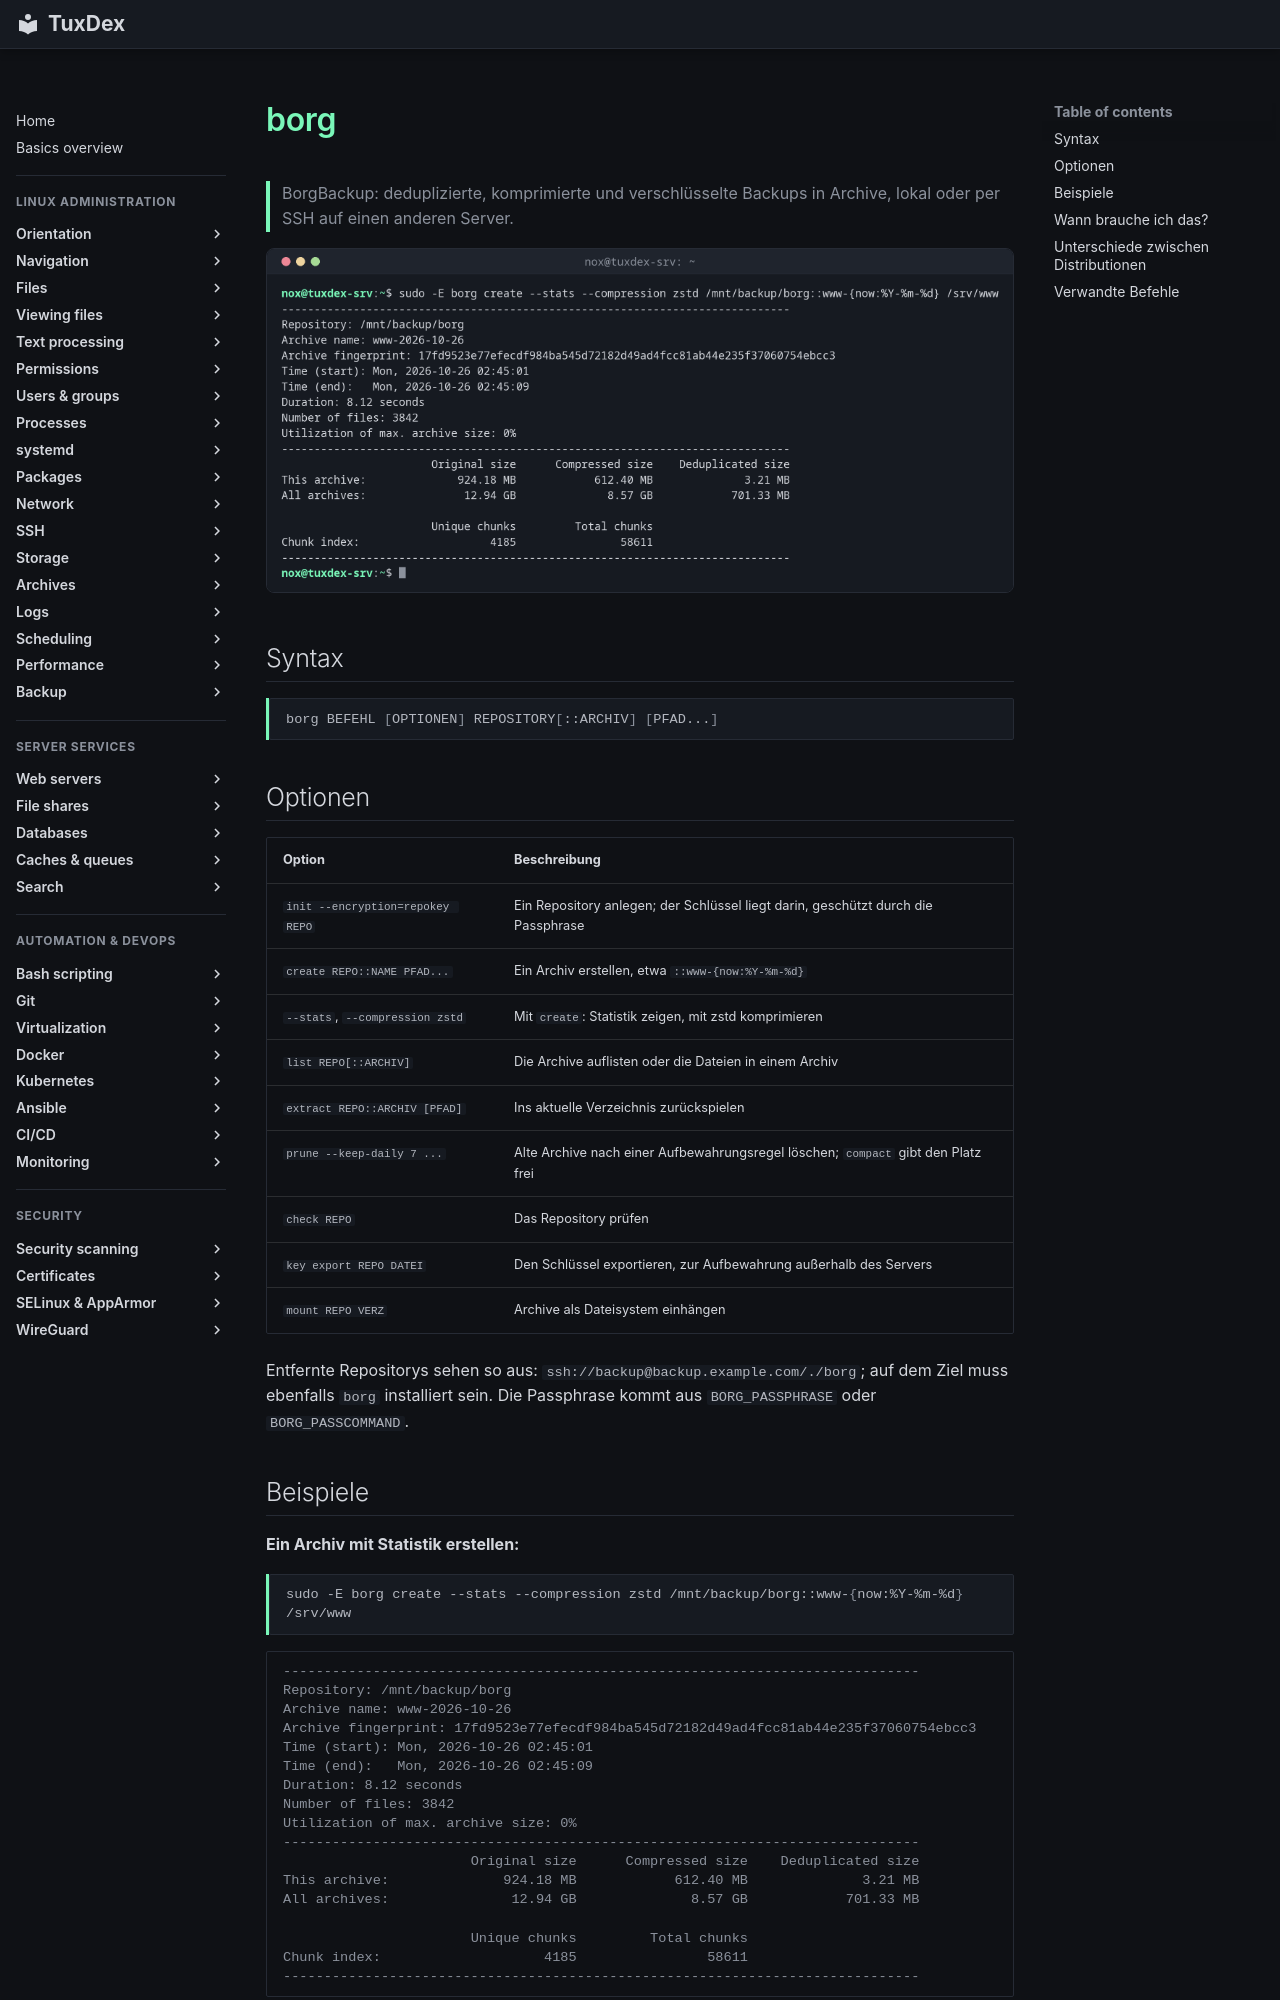

repository: Noxisan/tuxcodex · page: 28-backup/borg.de/index.html · generator: mkdocs

# borg

> BorgBackup: deduplizierte, komprimierte und verschlüsselte Backups in Archive, lokal oder per SSH auf einen anderen Server.

![borg output](../assets/screenshots/28-backup/borg.png)

## Syntax

```bash
borg BEFEHL [OPTIONEN] REPOSITORY[::ARCHIV] [PFAD...]
```

## Optionen

| Option | Beschreibung |
|--------|--------------|
| `init --encryption=repokey REPO` | Ein Repository anlegen; der Schlüssel liegt darin, geschützt durch die Passphrase |
| `create REPO::NAME PFAD...` | Ein Archiv erstellen, etwa `::www-{now:%Y-%m-%d}` |
| `--stats`, `--compression zstd` | Mit `create`: Statistik zeigen, mit zstd komprimieren |
| `list REPO[::ARCHIV]` | Die Archive auflisten oder die Dateien in einem Archiv |
| `extract REPO::ARCHIV [PFAD]` | Ins aktuelle Verzeichnis zurückspielen |
| `prune --keep-daily 7 ...` | Alte Archive nach einer Aufbewahrungsregel löschen; `compact` gibt den Platz frei |
| `check REPO` | Das Repository prüfen |
| `key export REPO DATEI` | Den Schlüssel exportieren, zur Aufbewahrung außerhalb des Servers |
| `mount REPO VERZ` | Archive als Dateisystem einhängen |

Entfernte Repositorys sehen so aus: `ssh://backup@backup.example.com/./borg`; auf dem Ziel muss ebenfalls `borg` installiert sein. Die Passphrase kommt aus `BORG_PASSPHRASE` oder `BORG_PASSCOMMAND`.
